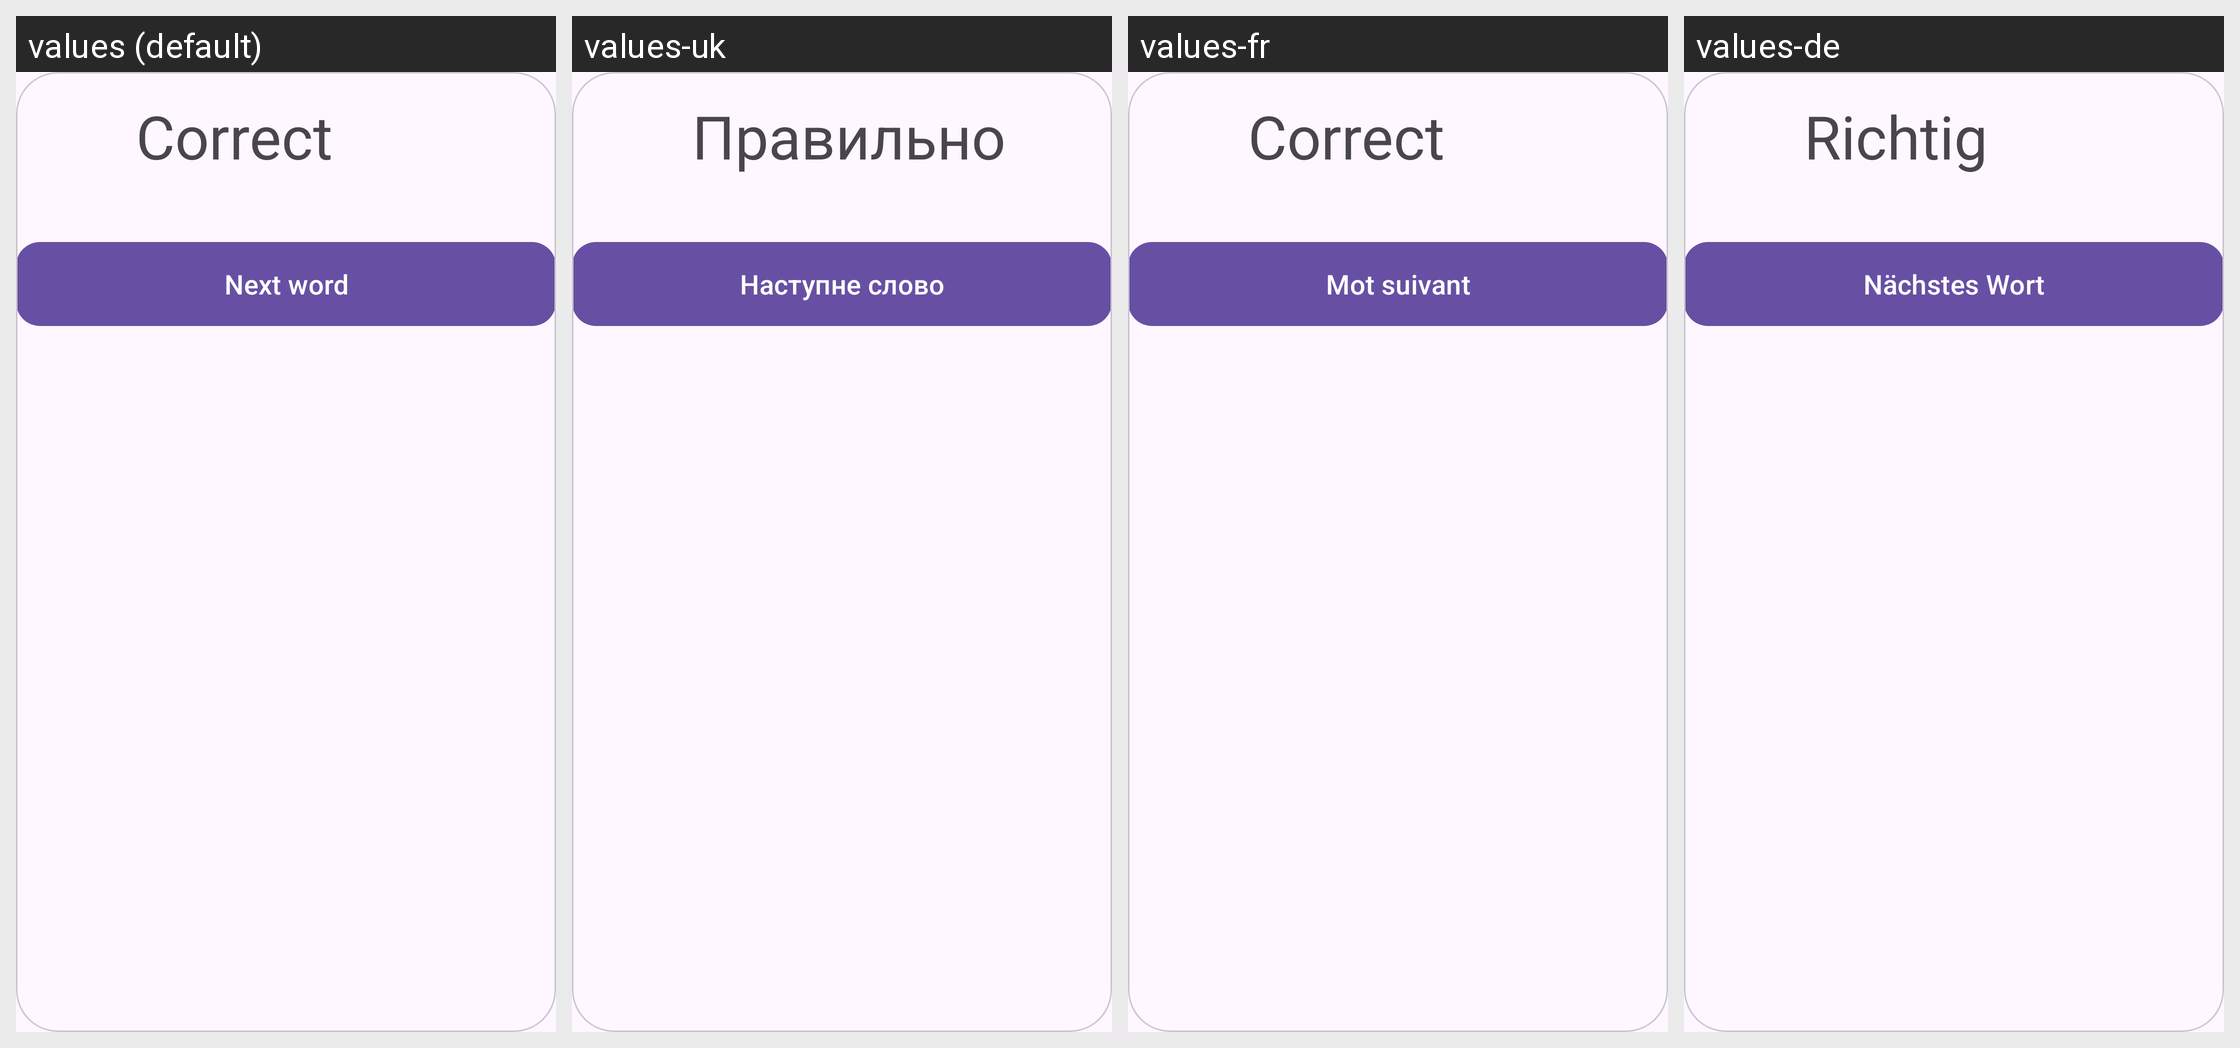

The Android screen above is rendered under several locales of the same app. Produce the string resources it draws, with the default and per-locale values.
Android screen res/layout/dialog_word_result.xml rendered under 4 locales, left to right: values (default), values-uk, values-fr, values-de. Device: Nexus 5 (rendered at 1080×1920; each locale shown at half size, 540×960, under a caption strip naming it); theme Theme.Vocab.
Other locales in the repository, not shown: values-cs, values-en, values-pl.
Strings drawn on this screen, with the default value and each locale's value (text and hints the layout hard-codes, and strings that could not be matched under every locale, appear in the picture but are not listed):

correct
  values: Correct
  values-uk: Правильно
  values-fr: Correct
  values-de: Richtig

next_word
  values: Next word
  values-uk: Наступне слово
  values-fr: Mot suivant
  values-de: Nächstes Wort
